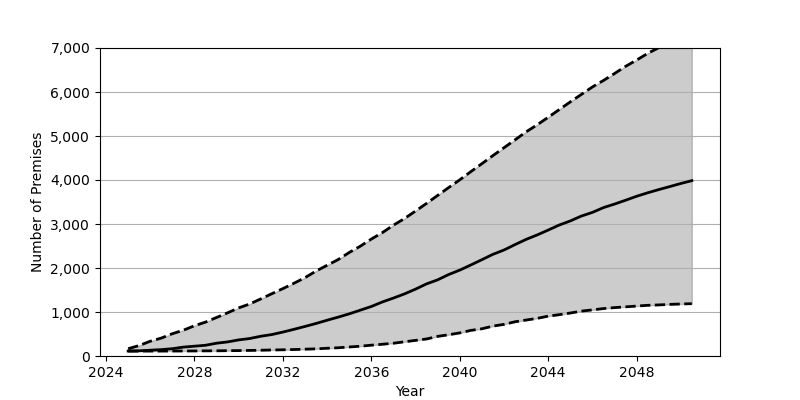

The data file committed next to this chart (first rows):
Date, Low, Base, High
2025-01, 111.0, 113.0, 166.0
2025-07, 111.0, 118.0, 238.0
2026-01, 112.0, 132.0, 336.0
2026-07, 112.0, 145.0, 407.0
2027-01, 113.0, 166.0, 507.0
2027-07, 114.0, 202.0, 586.0
2028-01, 115.0, 223.0, 688.0
2028-07, 117.0, 244.0, 770.0
2029-01, 118.0, 291.0, 876.0
2029-07, 121.0, 320.0, 981.0
2030-01, 123.0, 366.0, 1094
2030-07, 127.0, 397.0, 1182
2031-01, 131.0, 449.0, 1298
2031-07, 137.0, 487.0, 1415
2032-01, 141.0, 544.0, 1532
2032-07, 147.0, 606.0, 1653
2033-01, 155.0, 672.0, 1781
2033-07, 163.0, 739.0, 1930
2034-01, 176.0, 813.0, 2062
2034-07, 187.0, 883.0, 2191
2035-01, 205.0, 958.0, 2353
2035-07, 222.0, 1041, 2494
2036-01, 246.0, 1125, 2658
2036-07, 267.0, 1228, 2804
2037-01, 290.0, 1317, 2974
2037-07, 323.0, 1411, 3123
2038-01, 355.0, 1520, 3296
2038-07, 387.0, 1639, 3468
2039-01, 446.0, 1731, 3650
2039-07, 483.0, 1851, 3827
2040-01, 525.0, 1952, 4004
2040-07, 582.0, 2068, 4189
2041-01, 619.0, 2189, 4372
2041-07, 679.0, 2310, 4554
2042-01, 719.0, 2409, 4734
2042-07, 778.0, 2531, 4911
2043-01, 817.0, 2650, 5094
2043-07, 855.0, 2750, 5253
2044-01, 906.0, 2862, 5425
2044-07, 939.0, 2976, 5600
2045-01, 977.0, 3070, 5776
2045-07, 1020, 3180, 5944
2046-01, 1048, 3264, 6115
2046-07, 1078, 3372, 6261
2047-01, 1100, 3453, 6420
2047-07, 1117, 3539, 6582
2048-01, 1135, 3630, 6726
2048-07, 1152, 3709, 6877
2049-01, 1161, 3782, 7008
2049-07, 1173, 3850, 7161
2050-01, 1182, 3921, 7288
2050-07, 1189, 3985, 7416
